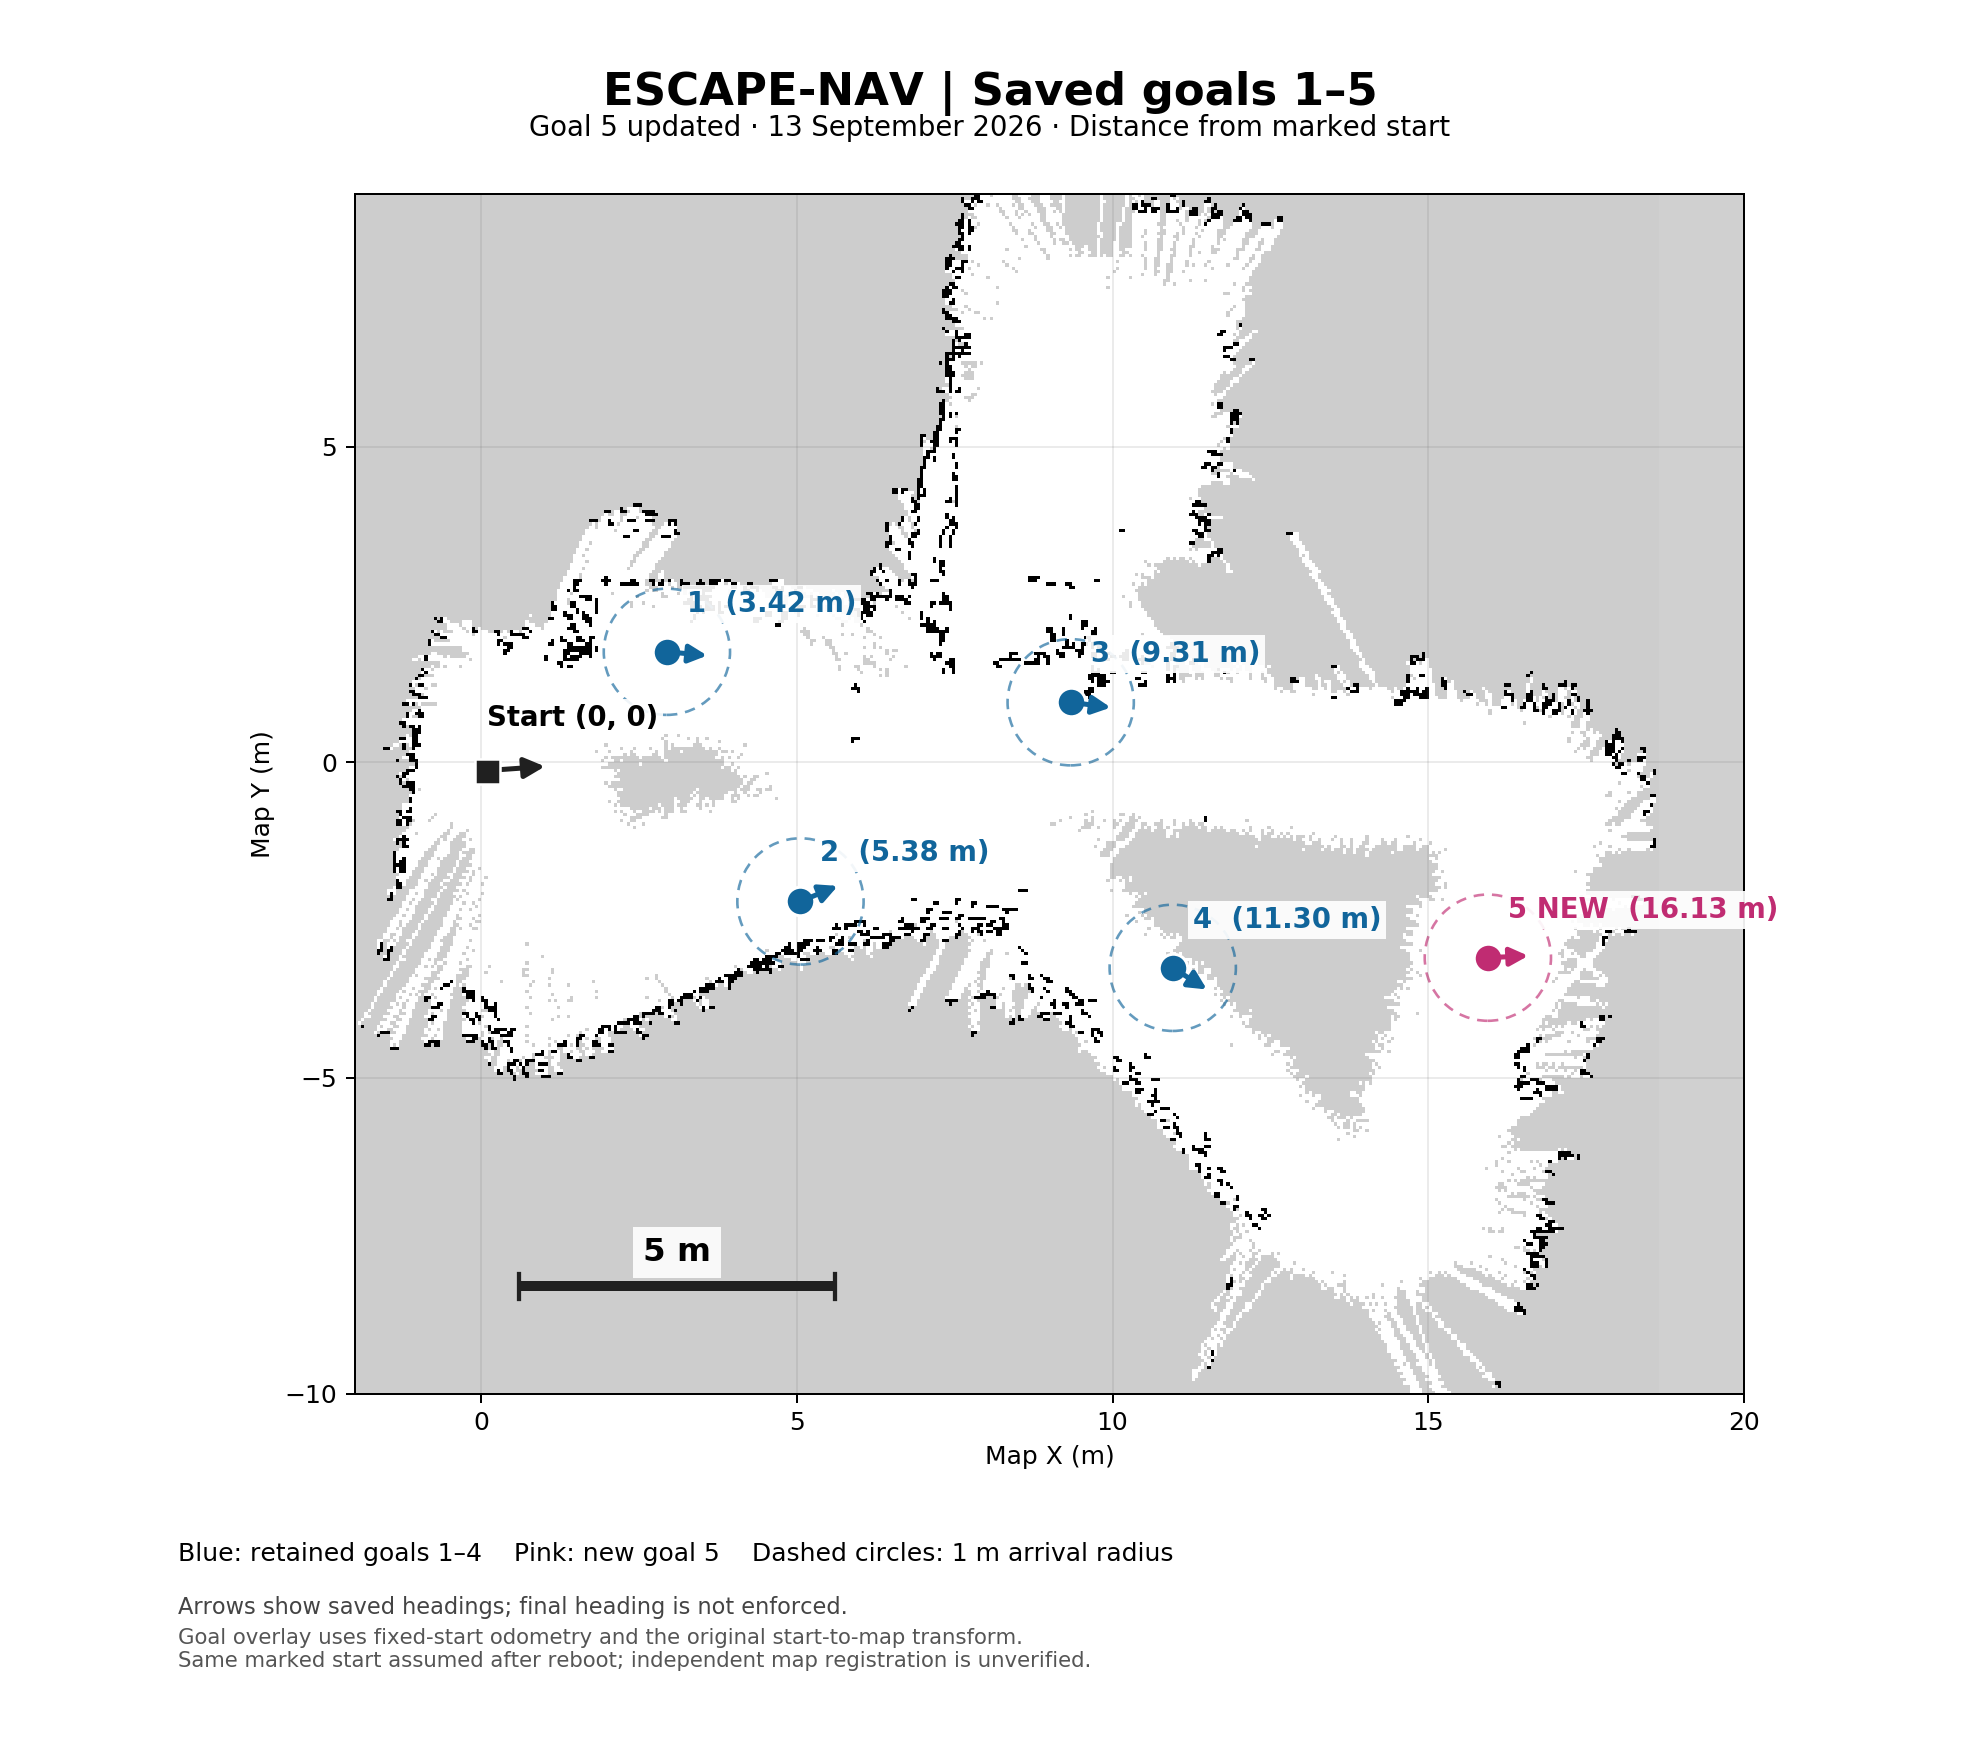

Data behind this chart, as committed beside it:
goal_label, new_goal, fixed_start_x_m, fixed_start_y_m, saved_yaw_rad, straight_distance_m, map_overlay_x_m, map_overlay_y_m, success_radius_m
1, False, 2.976, 1.675, -0.1646, 3.415, 2.941, 1.75, 1.0
2, False, 4.807, -2.42, 0.323, 5.381, 5.057, -2.205, 1.0
3, False, 9.3, 0.4242, -0.2016, 9.309, 9.337, 0.9502, 1.0
4, False, 10.61, -3.886, -0.6354, 11.3, 10.95, -3.256, 1.0
5, True, 15.6, -4.08, -0.02508, 16.13, 15.95, -3.096, 1.0
